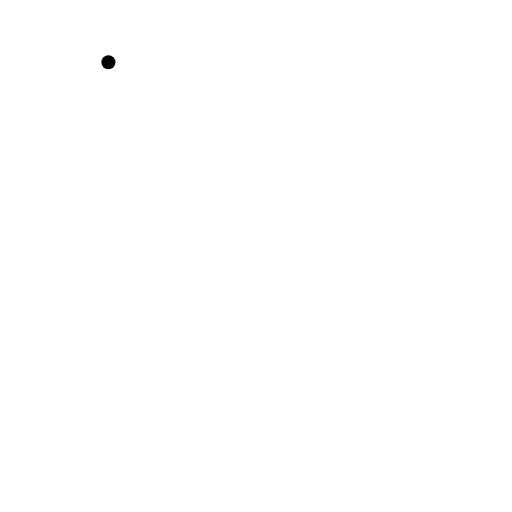
t = 0.00 s
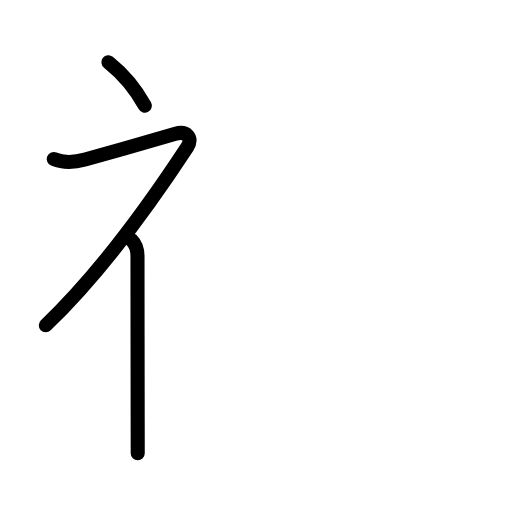
t = 2.60 s
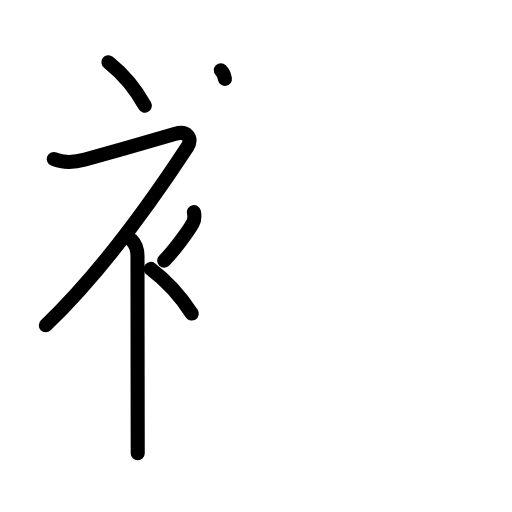
t = 5.20 s
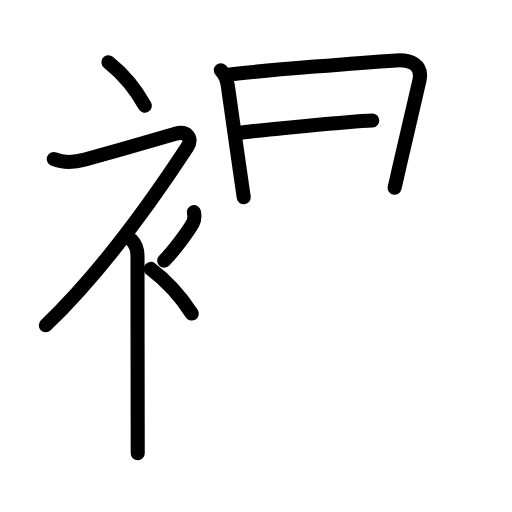
t = 7.80 s
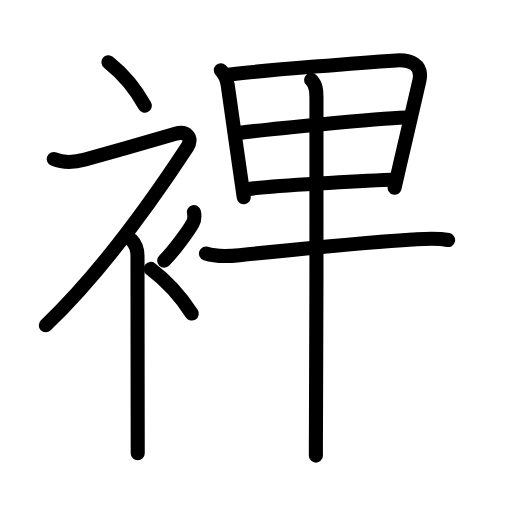
t = 10.40 s
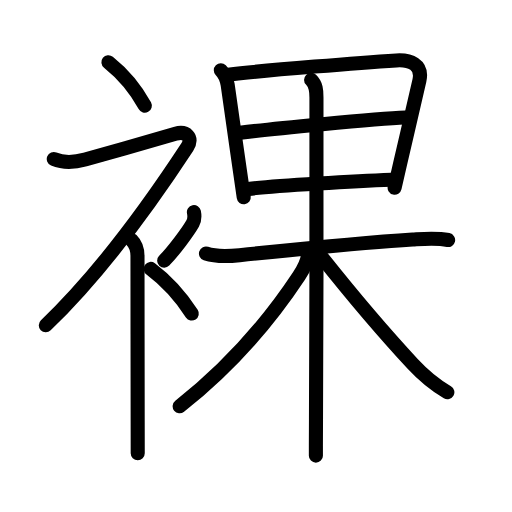
t = 13.00 s

The animated SVG that drew these frames (rendered in a browser with its animation timeline set to each time). Animation: 42 SMIL elements (animate=42); one cycle of 13.00 s.

<?xml version="1.0" encoding="UTF-8"?>
<!--
AniKanjiVG is licensed by CC-BY-SA Paul C. Sommerhoff (https://bitbucket.org/sommerhoff/anikanjivg).
AniKanjiVG uses KanjiVG which is licensed by CC-BY-SA Ulrich Apel (http://kanjivg.tagaini.net).
See also http://creativecommons.org/licenses/by-sa/3.0/
-->
<svg xmlns:kvg='http://kanjivg.tagaini.net' xmlns='http://www.w3.org/2000/svg' width='109' height='109' viewBox='0 0 109 109' style='fill:none;stroke:#000000;stroke-width:3;stroke-linecap:round;stroke-linejoin:round;' id="kvg:kanji_088f8"><g id="kvg:088f8" kvg:element="裸"><g id="kvg:088f8-g1" kvg:element="衤" kvg:variant="true" kvg:original="衣" kvg:position="left" kvg:radical="general"><path id="kvg:088f8-s1" kvg:type="㇔" d="M23.08,13.25c2.73,2.18,5.42,5,7.75,9.25"><animate attributeName="d" begin="0.0s" dur="1.0s" from="M23.08,13.25C23.08,13.25,23.08,13.25,23.08,13.25" to="M23.08,13.25c2.73,2.18,5.42,5,7.75,9.25" />
</path>
<path id="kvg:088f8-s2" kvg:type="㇇" d="M11.45,33.86c2.23,0.94,4.36,0.75,6.67,0.11c5.5-1.52,17.37-4.96,19.23-5.49c2.33-0.66,3.83,0.83,2.51,2.85C32.11,43.15,21.5,58,9.75,69.25"><animate attributeName="d" begin="1.0s" dur="0.25s" from="M11.45,33.86C11.45,33.86,11.45,33.86,11.45,33.86" to="M11.45,33.86c2.23,0.94,4.36,0.75,6.67,0.11" />
<animate attributeName="d" begin="1.25s" dur="0.25s" from="M11.45,33.86c2.23,0.94,4.36,0.75,6.67,0.11c0,0,0,0,0,0,0" to="M11.45,33.86c2.23,0.94,4.36,0.75,6.67,0.11c5.5-1.52,17.37-4.96,19.23-5.49" />
<animate attributeName="d" begin="1.5s" dur="0.25s" from="M11.45,33.86c2.23,0.94,4.36,0.75,6.67,0.11c5.5-1.52,17.37-4.96,19.23-5.49c0,0,0,0,0,0,0" to="M11.45,33.86c2.23,0.94,4.36,0.75,6.67,0.11c5.5-1.52,17.37-4.96,19.23-5.49c2.33-0.66,3.83,0.83,2.51,2.85" />
<animate attributeName="d" begin="1.75s" dur="0.25s" from="M11.45,33.86c2.23,0.94,4.36,0.75,6.67,0.11c5.5-1.52,17.37-4.96,19.23-5.49c2.33-0.66,3.83,0.83,2.51,2.85c0,0,0,0,0,0,0" to="M11.45,33.86c2.23,0.94,4.36,0.75,6.67,0.11c5.5-1.52,17.37-4.96,19.23-5.49c2.33-0.66,3.83,0.83,2.51,2.85C32.11,43.15,21.5,58,9.75,69.25" />
<animate attributeName="d" begin="0s" dur="1.0s" from="M-100,-100" to="M-100,-100" />
</path>
<path id="kvg:088f8-s3" kvg:type="㇑" d="M28,51.11c0.94,0.94,1.27,2.14,1.27,3.39c0,9.91,0.03,25.78,0.04,35c0.01,3.57,0.01,6.15,0.01,7"><animate attributeName="d" begin="2.0s" dur="0.3333333333333333s" from="M28,51.11C28,51.11,28,51.11,28,51.11" to="M28,51.11c0.94,0.94,1.27,2.14,1.27,3.39" />
<animate attributeName="d" begin="2.3333333333333335s" dur="0.3333333333333333s" from="M28,51.11c0.94,0.94,1.27,2.14,1.27,3.39c0,0,0,0,0,0,0" to="M28,51.11c0.94,0.94,1.27,2.14,1.27,3.39c0,9.91,0.03,25.78,0.04,35" />
<animate attributeName="d" begin="2.6666666666666665s" dur="0.3333333333333333s" from="M28,51.11c0.94,0.94,1.27,2.14,1.27,3.39c0,9.91,0.03,25.78,0.04,35c0,0,0,0,0,0,0" to="M28,51.11c0.94,0.94,1.27,2.14,1.27,3.39c0,9.91,0.03,25.78,0.04,35c0.01,3.57,0.01,6.15,0.01,7" />
<animate attributeName="d" begin="0s" dur="2.0s" from="M-100,-100" to="M-100,-100" />
</path>
<path id="kvg:088f8-s4" kvg:type="㇒" d="M41.28,45.14c0.17,0.83,0.09,1.8-0.25,2.41c-1.04,1.82-4,5.8-6.08,7.95"><animate attributeName="d" begin="3.0s" dur="0.5s" from="M41.28,45.14C41.28,45.14,41.28,45.14,41.28,45.14" to="M41.28,45.14c0.17,0.83,0.09,1.8-0.25,2.41" />
<animate attributeName="d" begin="3.5s" dur="0.5s" from="M41.28,45.14c0.17,0.83,0.09,1.8-0.25,2.41c0,0,0,0,0,0,0" to="M41.28,45.14c0.17,0.83,0.09,1.8-0.25,2.41c-1.04,1.82-4,5.8-6.08,7.95" />
<animate attributeName="d" begin="0s" dur="3.0s" from="M-100,-100" to="M-100,-100" />
</path>
<path id="kvg:088f8-s5" kvg:type="㇔" d="M32.08,57.25c2.99,2.24,6.19,5.59,8.75,9.5"><animate attributeName="d" begin="4.0s" dur="1.0s" from="M32.08,57.25C32.08,57.25,32.08,57.25,32.08,57.25" to="M32.08,57.25c2.99,2.24,6.19,5.59,8.75,9.5" />
<animate attributeName="d" begin="0s" dur="4.0s" from="M-100,-100" to="M-100,-100" />
</path>
</g>
<g id="kvg:088f8-g2" kvg:element="果" kvg:position="right" kvg:phon="果"><g id="kvg:088f8-g3" kvg:element="田" kvg:part="1"><g id="kvg:088f8-g4" kvg:element="日"><path id="kvg:088f8-s6" kvg:type="㇑" d="M47.01,14.94c0.97,0.97,1.24,1.81,1.45,3.07c0.1,0.64,1.6,11.31,2.6,18.24c0.37,2.54,0.72,4.87,0.83,5.75"><animate attributeName="d" begin="5.0s" dur="0.3333333333333333s" from="M47.01,14.94C47.01,14.94,47.01,14.94,47.01,14.94" to="M47.01,14.94c0.97,0.97,1.24,1.81,1.45,3.07" />
<animate attributeName="d" begin="5.333333333333333s" dur="0.3333333333333333s" from="M47.01,14.94c0.97,0.97,1.24,1.81,1.45,3.07c0,0,0,0,0,0,0" to="M47.01,14.94c0.97,0.97,1.24,1.81,1.45,3.07c0.1,0.64,1.6,11.31,2.6,18.24" />
<animate attributeName="d" begin="5.666666666666667s" dur="0.3333333333333333s" from="M47.01,14.94c0.97,0.97,1.24,1.81,1.45,3.07c0.1,0.64,1.6,11.31,2.6,18.24c0,0,0,0,0,0,0" to="M47.01,14.94c0.97,0.97,1.24,1.81,1.45,3.07c0.1,0.64,1.6,11.31,2.6,18.24c0.37,2.54,0.72,4.87,0.83,5.75" />
<animate attributeName="d" begin="0s" dur="5.0s" from="M-100,-100" to="M-100,-100" />
</path>
<path id="kvg:088f8-s7" kvg:type="㇕a" d="M48.58,15.89c8.17-0.97,28.94-2.59,35.8-3.03c2.87-0.18,5.67,0.81,4.91,4.27c-0.42,1.91-2.7,11.63-4.12,17.76c-0.67,2.9-1.16,5-1.16,5.07"><animate attributeName="d" begin="6.0s" dur="0.25s" from="M48.58,15.89C48.58,15.89,48.58,15.89,48.58,15.89" to="M48.58,15.89c8.17-0.97,28.94-2.59,35.8-3.03" />
<animate attributeName="d" begin="6.25s" dur="0.25s" from="M48.58,15.89c8.17-0.97,28.94-2.59,35.8-3.03c0,0,0,0,0,0,0" to="M48.58,15.89c8.17-0.97,28.94-2.59,35.8-3.03c2.87-0.18,5.67,0.81,4.91,4.27" />
<animate attributeName="d" begin="6.5s" dur="0.25s" from="M48.58,15.89c8.17-0.97,28.94-2.59,35.8-3.03c2.87-0.18,5.67,0.81,4.91,4.27c0,0,0,0,0,0,0" to="M48.58,15.89c8.17-0.97,28.94-2.59,35.8-3.03c2.87-0.18,5.67,0.81,4.91,4.27c-0.42,1.91-2.7,11.63-4.12,17.76" />
<animate attributeName="d" begin="6.75s" dur="0.25s" from="M48.58,15.89c8.17-0.97,28.94-2.59,35.8-3.03c2.87-0.18,5.67,0.81,4.91,4.27c-0.42,1.91-2.7,11.63-4.12,17.76c0,0,0,0,0,0,0" to="M48.58,15.89c8.17-0.97,28.94-2.59,35.8-3.03c2.87-0.18,5.67,0.81,4.91,4.27c-0.42,1.91-2.7,11.63-4.12,17.76c-0.67,2.9-1.16,5-1.16,5.07" />
<animate attributeName="d" begin="0s" dur="6.0s" from="M-100,-100" to="M-100,-100" />
</path>
<path id="kvg:088f8-s8" kvg:type="㇐a" d="M51.12,28.27c5.76-0.77,29.13-3.02,35.17-3.26"><animate attributeName="d" begin="7.0s" dur="1.0s" from="M51.12,28.27C51.12,28.27,51.12,28.27,51.12,28.27" to="M51.12,28.27c5.76-0.77,29.13-3.02,35.17-3.26" />
<animate attributeName="d" begin="0s" dur="7.0s" from="M-100,-100" to="M-100,-100" />
</path>
<path id="kvg:088f8-s9" kvg:type="㇐a" d="M52.86,40.22c5.76-0.72,23.51-1.72,30.44-1.97"><animate attributeName="d" begin="8.0s" dur="1.0s" from="M52.86,40.22C52.86,40.22,52.86,40.22,52.86,40.22" to="M52.86,40.22c5.76-0.72,23.51-1.72,30.44-1.97" />
<animate attributeName="d" begin="0s" dur="8.0s" from="M-100,-100" to="M-100,-100" />
</path>
</g>
</g>
<g id="kvg:088f8-g5" kvg:element="木"><path id="kvg:088f8-s10" kvg:type="㇐" d="M43.85,53.97c2.26,0.76,4.82,0.59,7.15,0.35c8.85-0.91,26.11-2.65,36.85-3.33c2.56-0.16,5.03-0.4,7.55,0.11"><animate attributeName="d" begin="9.0s" dur="0.3333333333333333s" from="M43.85,53.97C43.85,53.97,43.85,53.97,43.85,53.97" to="M43.85,53.97c2.26,0.76,4.82,0.59,7.15,0.35" />
<animate attributeName="d" begin="9.333333333333334s" dur="0.3333333333333333s" from="M43.85,53.97c2.26,0.76,4.82,0.59,7.15,0.35c0,0,0,0,0,0,0" to="M43.85,53.97c2.26,0.76,4.82,0.59,7.15,0.35c8.85-0.91,26.11-2.65,36.85-3.33" />
<animate attributeName="d" begin="9.666666666666666s" dur="0.3333333333333333s" from="M43.85,53.97c2.26,0.76,4.82,0.59,7.15,0.35c8.85-0.91,26.11-2.65,36.85-3.33c0,0,0,0,0,0,0" to="M43.85,53.97c2.26,0.76,4.82,0.59,7.15,0.35c8.85-0.91,26.11-2.65,36.85-3.33c2.56-0.16,5.03-0.4,7.55,0.11" />
<animate attributeName="d" begin="0s" dur="9.0s" from="M-100,-100" to="M-100,-100" />
</path>
<g id="kvg:088f8-g6" kvg:element="田" kvg:part="2"><path id="kvg:088f8-s11" kvg:type="㇑" d="M66.23,17c1.08,1.07,1.14,2.25,1.14,3.75c0,0.85,0.05,49.08-0.1,68.5c-0.03,3.67-0.02,5.25-0.02,7.75"><animate attributeName="d" begin="10.0s" dur="0.3333333333333333s" from="M66.23,17C66.23,17,66.23,17,66.23,17" to="M66.23,17c1.08,1.07,1.14,2.25,1.14,3.75" />
<animate attributeName="d" begin="10.333333333333334s" dur="0.3333333333333333s" from="M66.23,17c1.08,1.07,1.14,2.25,1.14,3.75c0,0,0,0,0,0,0" to="M66.23,17c1.08,1.07,1.14,2.25,1.14,3.75c0,0.85,0.05,49.08-0.1,68.5" />
<animate attributeName="d" begin="10.666666666666666s" dur="0.3333333333333333s" from="M66.23,17c1.08,1.07,1.14,2.25,1.14,3.75c0,0.85,0.05,49.08-0.1,68.5c0,0,0,0,0,0,0" to="M66.23,17c1.08,1.07,1.14,2.25,1.14,3.75c0,0.85,0.05,49.08-0.1,68.5c-0.03,3.67-0.02,5.25-0.02,7.75" />
<animate attributeName="d" begin="0s" dur="10.0s" from="M-100,-100" to="M-100,-100" />
</path>
</g>
<path id="kvg:088f8-s12" kvg:type="㇒" d="M65.61,53.75c0,1.62-0.91,3.4-1.95,4.98C57.62,67.88,49.5,77.62,38.25,86.5"><animate attributeName="d" begin="11.0s" dur="0.5s" from="M65.61,53.75C65.61,53.75,65.61,53.75,65.61,53.75" to="M65.61,53.75c0,1.62-0.91,3.4-1.95,4.98" />
<animate attributeName="d" begin="11.5s" dur="0.5s" from="M65.61,53.75c0,1.62-0.91,3.4-1.95,4.98c0,0,0,0,0,0,0" to="M65.61,53.75c0,1.62-0.91,3.4-1.95,4.98C57.62,67.88,49.5,77.62,38.25,86.5" />
<animate attributeName="d" begin="0s" dur="11.0s" from="M-100,-100" to="M-100,-100" />
</path>
<path id="kvg:088f8-s13" kvg:type="㇏" d="M68.11,54.25c4.76,6,13.32,16.29,19.77,23.24c2.19,2.36,4.59,4.39,7.36,6.01"><animate attributeName="d" begin="12.0s" dur="0.5s" from="M68.11,54.25C68.11,54.25,68.11,54.25,68.11,54.25" to="M68.11,54.25c4.76,6,13.32,16.29,19.77,23.24" />
<animate attributeName="d" begin="12.5s" dur="0.5s" from="M68.11,54.25c4.76,6,13.32,16.29,19.77,23.24c0,0,0,0,0,0,0" to="M68.11,54.25c4.76,6,13.32,16.29,19.77,23.24c2.19,2.36,4.59,4.39,7.36,6.01" />
<animate attributeName="d" begin="0s" dur="12.0s" from="M-100,-100" to="M-100,-100" />
</path>
</g>
</g>
</g>
</svg>
